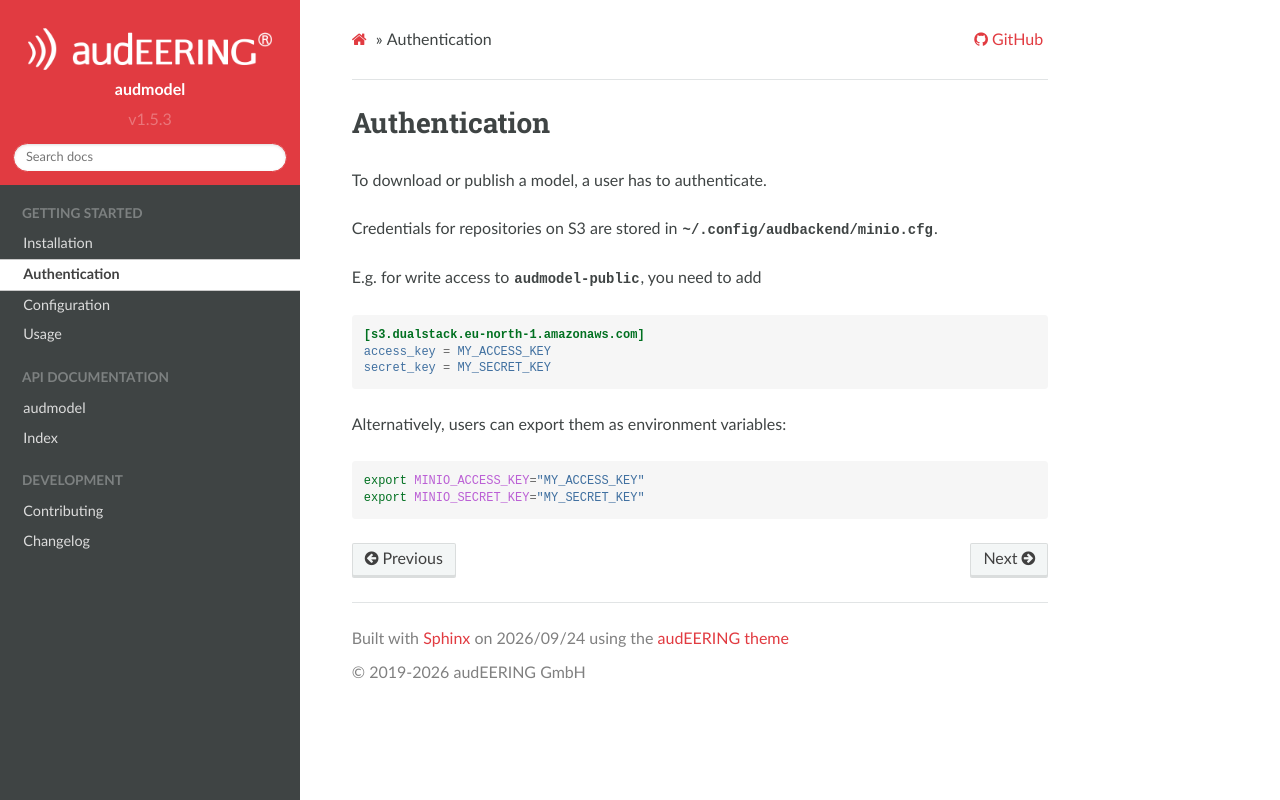

repository: audeering/audmodel · page: authentication.html · generator: sphinx

Authentication
==============

To download or publish a model,
a user has to authenticate.

Credentials for repositories on S3
are stored in ``~/.config/audbackend/minio.cfg``.

E.g. for write access to ``audmodel-public``,
you need to add

.. code-block:: cfg

    [s3.dualstack.eu-north-1.amazonaws.com]
    access_key = MY_ACCESS_KEY
    secret_key = MY_SECRET_KEY

Alternatively,
users can export them as environment variables:

.. code-block:: bash

    export MINIO_ACCESS_KEY="MY_ACCESS_KEY"
    export MINIO_SECRET_KEY="MY_SECRET_KEY"
